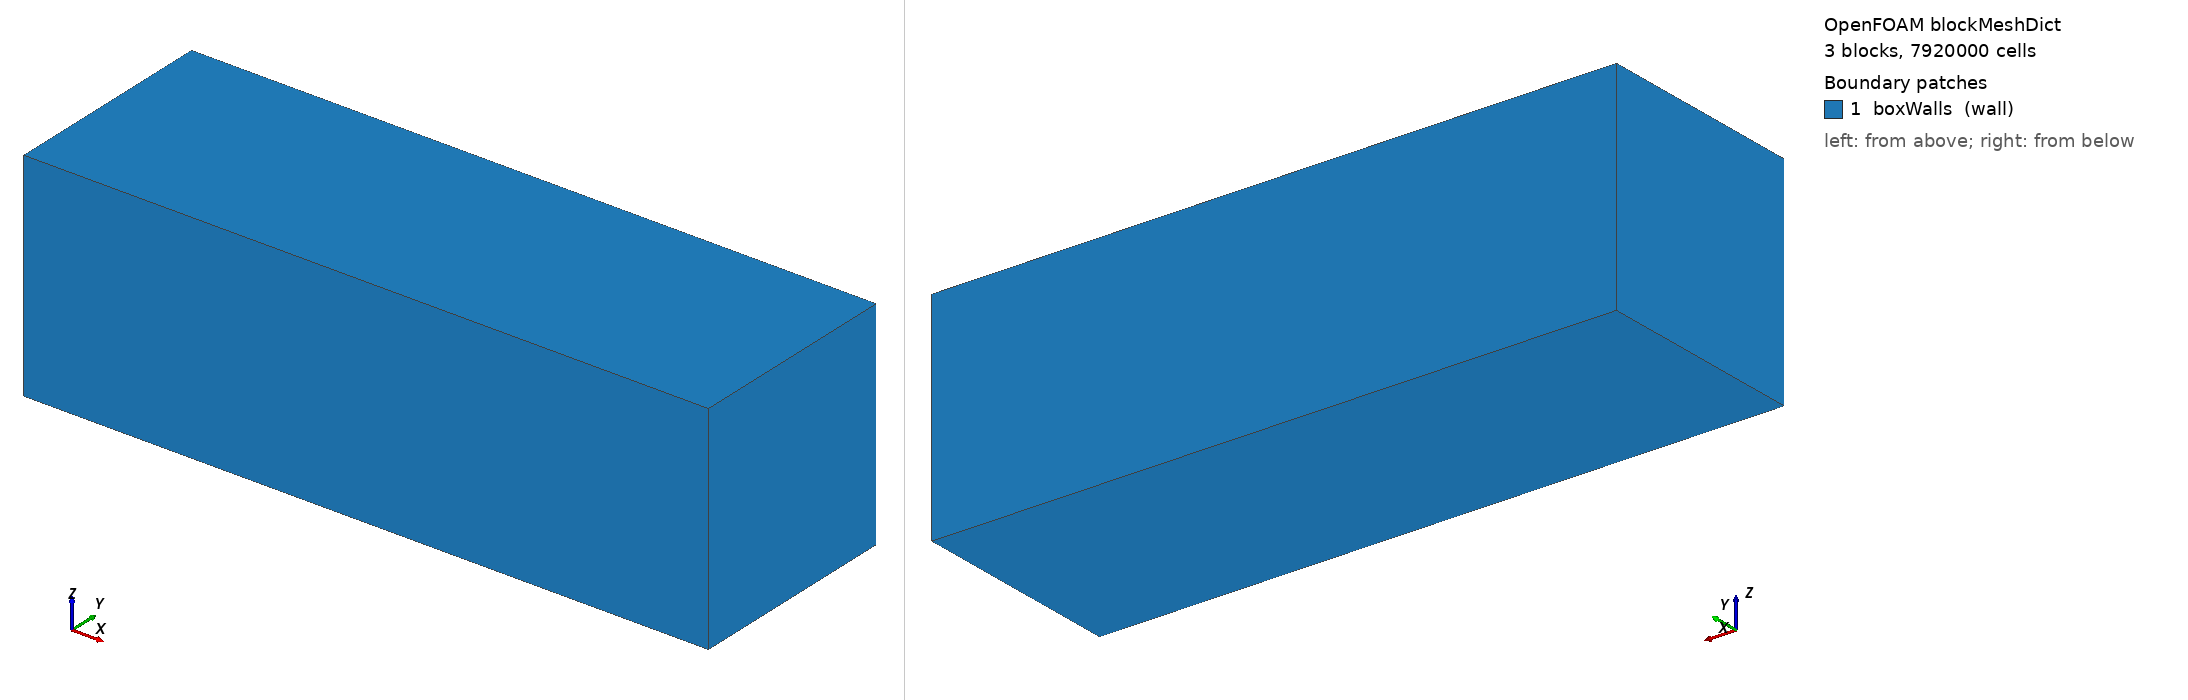

OpenFOAM case: the mesh blockMesh builds from blockMeshDict, 3 block(s), 7920000 cells. Boundary patches (legend numbers): 1 boxWalls (wall). Left view from above one corner, right view from below the opposite corner. Boundary conditions: 5 field file(s) under 0/; 0 of 1 drawn patches have an entry in a shipped field file.

=== system/blockMeshDict ===
FoamFile
{
    version     2.0;
    format      ascii;
    class       dictionary;
    object      blockMeshDict;
}

convertToMeters 1;

// novos pontos no eixo X: -0.105, -0.05, 0.05, 0.105

vertices
(
    // z = -0.035
    (-0.110000 -0.035 -0.035) // 0
    (-0.0320000 -0.035 -0.035) // 1
    ( 0.0320000 -0.035 -0.035) // 2
    ( 0.110000 -0.035 -0.035) // 3

    (-0.110000  0.035 -0.035) // 4
    (-0.0320000  0.035 -0.035) // 5
    ( 0.0320000  0.035 -0.035) // 6
    ( 0.110000  0.035 -0.035) // 7

    // z = +0.035
    (-0.110000 -0.035  0.035) // 8
    (-0.0320000 -0.035  0.035) // 9
    ( 0.0320000 -0.035  0.035) //10
    ( 0.110000 -0.035  0.035) //11

    (-0.110000  0.035  0.035) //12
    (-0.0320000  0.035  0.035) //13
    ( 0.0320000  0.035  0.035) //14
    ( 0.110000  0.035  0.035) //15
);

blocks
(
    // 🔹 bloco esquerdo (15% → 60 células)
    hex (0 1 5 4 8 9 13 12) (100 120  120)
    simpleGrading (2 1 1)

    // 🔹 bloco central (70% → 280 células)
    hex (1 2 6 5 9 10 14 13) (350 120  120)
    simpleGrading (1 1 1)

    // 🔹 bloco direito (15% → 60 células)
    hex (2 3 7 6 10 11 15 14) (100 120  120)
    simpleGrading (0.5 1 1)
);

edges
(
);

boundary
(
    boxWalls
    {
        type wall;
        faces
        (
            (0 1 5 4)
            (1 2 6 5)
            (2 3 7 6)

            (8 9 13 12)
            (9 10 14 13)
            (10 11 15 14)

            (0 1 9 8)
            (1 2 10 9)
            (2 3 11 10)

            (4 5 13 12)
            (5 6 14 13)
            (6 7 15 14)

            (0 4 12 8)
            (3 7 15 11)
        );
    }
);

mergePatchPairs
(
);
